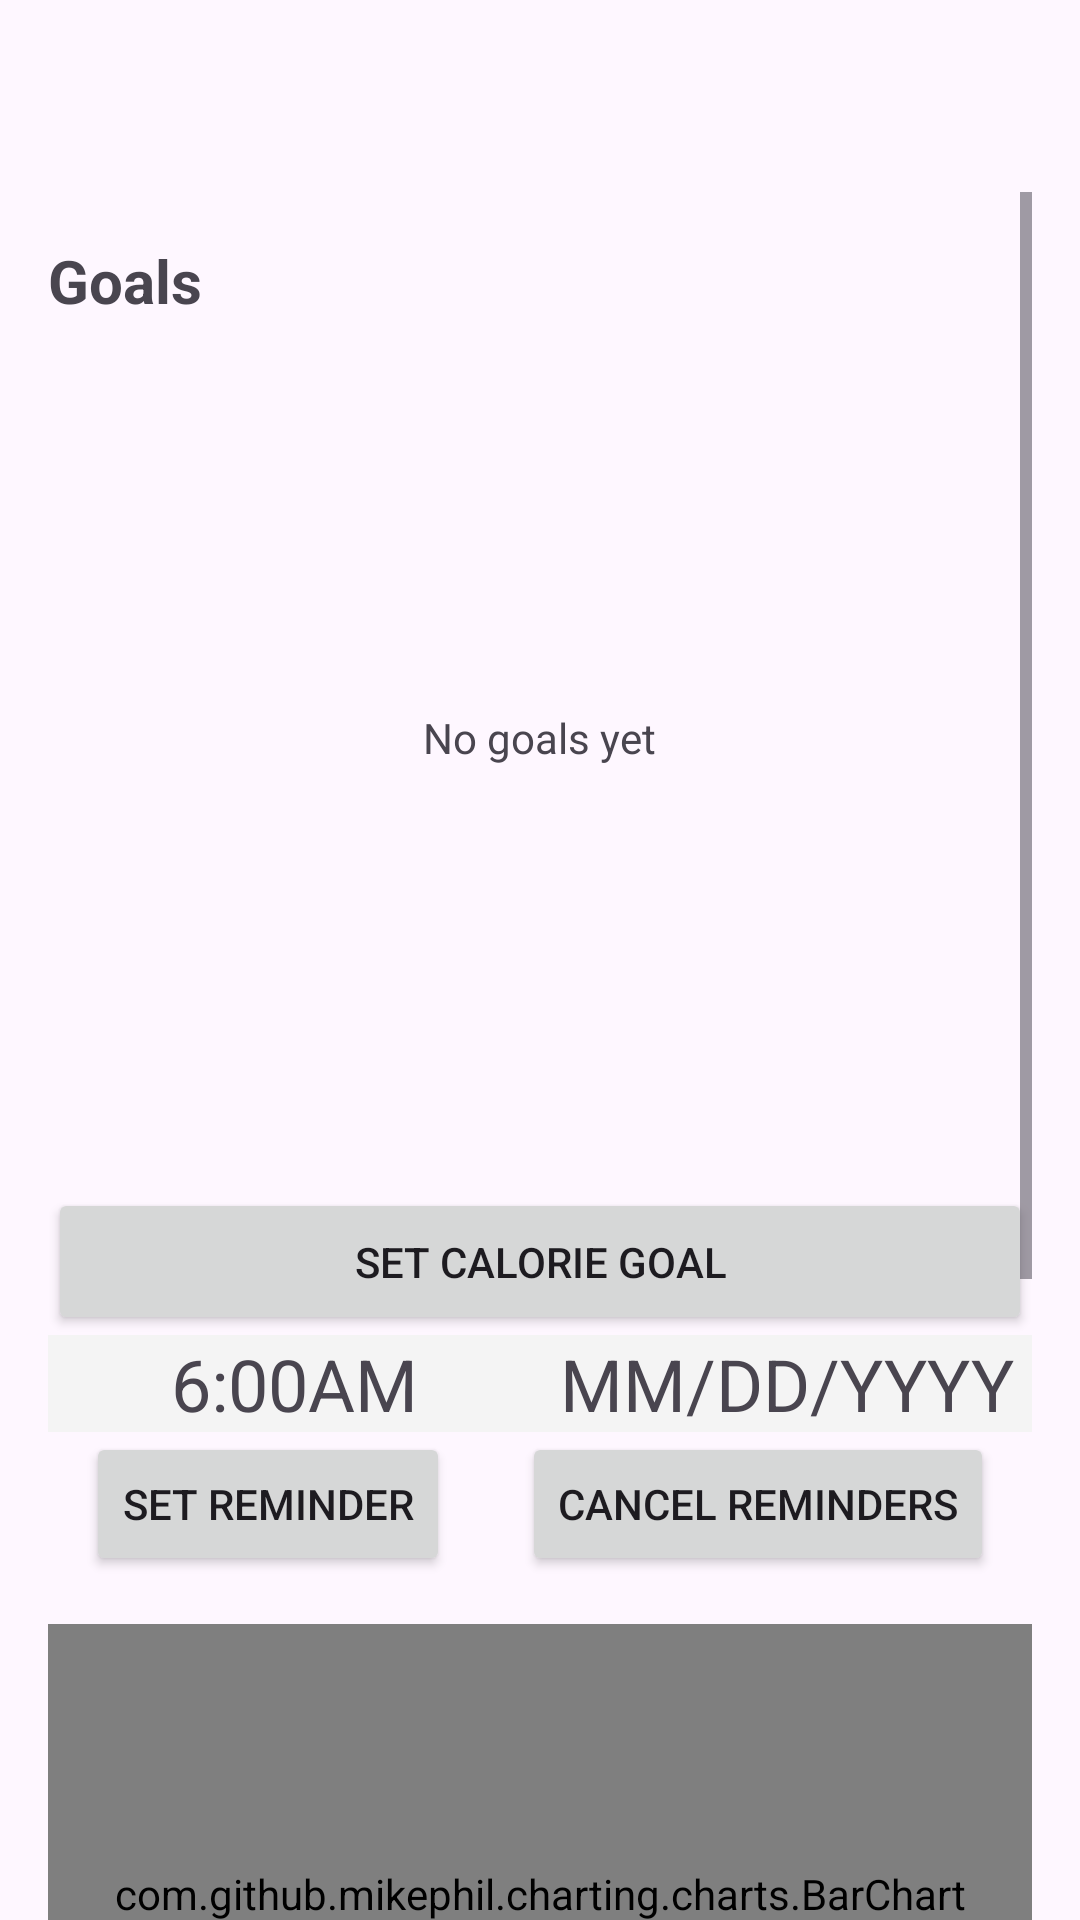

Produce the Android XML layout that renders to this screen, including the resource entries it uses.
<!-- AndroidManifest.xml: application theme Theme.Nutrifit -->
<!-- res/layout/fragment_goals.xml -->
<?xml version="1.0" encoding="utf-8"?>
<androidx.constraintlayout.widget.ConstraintLayout
    xmlns:android="http://schemas.android.com/apk/res/android"
    xmlns:app="http://schemas.android.com/apk/res-auto"
    android:layout_width="match_parent"
    android:layout_height="match_parent">

    <com.google.android.material.appbar.MaterialToolbar
        android:id="@+id/topAppBar"
        style="@style/Widget.Material3.Toolbar"
        android:layout_width="0dp"
        android:layout_height="wrap_content"
        android:title="Goals"
        app:layout_constraintEnd_toEndOf="parent"
        app:layout_constraintStart_toStartOf="parent"
        app:layout_constraintTop_toTopOf="parent" />

    <ScrollView
        android:id="@+id/goalsScroll"
        android:layout_width="0dp"
        android:layout_height="0dp"
        android:clipToPadding="false"
        android:fillViewport="true"
        android:paddingHorizontal="16dp"
        android:paddingBottom="80dp"
        app:layout_constraintBottom_toBottomOf="parent"
        app:layout_constraintEnd_toEndOf="parent"
        app:layout_constraintHorizontal_bias="0.0"
        app:layout_constraintStart_toStartOf="parent"
        app:layout_constraintTop_toBottomOf="@id/topAppBar"
        app:layout_constraintVertical_bias="0.0">

        <LinearLayout
            android:layout_width="match_parent"
            android:layout_height="wrap_content"
            android:orientation="vertical">

            <LinearLayout
                android:layout_width="match_parent"
                android:layout_height="match_parent"
                android:orientation="vertical">

                <LinearLayout
                    android:layout_width="match_parent"
                    android:layout_height="match_parent"
                    android:orientation="vertical">

                    <TextView
                        android:id="@+id/tvGoalsTitle"
                        android:layout_width="wrap_content"
                        android:layout_height="wrap_content"
                        android:layout_marginTop="16dp"
                        android:text="Goals"
                        android:textSize="20sp"
                        android:textStyle="bold" />

                    <ProgressBar
                        android:id="@+id/calorieProgressBar"
                        style="@style/Widget.AppCompat.ProgressBar.Horizontal"
                        android:layout_width="245dp"
                        android:layout_height="225dp"
                        android:layout_gravity="center_horizontal"
                        android:layout_marginTop="24dp"
                        android:indeterminate="false"
                        android:max="100"
                        android:min="0"
                        android:progressDrawable="@drawable/circle_progressbar" />

                    <TextView
                        android:id="@+id/tvGoalsData"
                        android:layout_width="wrap_content"
                        android:layout_height="wrap_content"
                        android:layout_gravity="center_horizontal"
                        android:layout_marginTop="-120dp"
                        android:text="No goals yet" />
                </LinearLayout>

                <LinearLayout
                    android:layout_width="match_parent"
                    android:layout_height="match_parent"
                    android:orientation="vertical">

                    <Button
                        android:id="@+id/btnEditGoal"
                        android:layout_width="match_parent"
                        android:layout_height="49dp"
                        android:layout_marginTop="40dp"
                        android:text="Set Calorie Goal" />
                </LinearLayout>

            </LinearLayout>

            <LinearLayout
                android:layout_width="match_parent"
                android:layout_height="wrap_content"
                android:layout_marginTop="0dp"
                android:orientation="horizontal">

                <TextView
                    android:id="@+id/reminderTime"
                    android:layout_width="0dp"
                    android:layout_height="wrap_content"
                    android:layout_weight="1"
                    android:background="#F4F4F4"
                    android:clickable="true"
                    android:text="6:00AM"
                    android:textAlignment="center"
                    android:textSize="24sp" />

                <TextView
                    android:id="@+id/reminderDate"
                    android:layout_width="0dp"
                    android:layout_height="wrap_content"
                    android:layout_weight="1"
                    android:background="#F4F4F4"
                    android:clickable="true"
                    android:text="MM/DD/YYYY"
                    android:textAlignment="center"
                    android:textSize="24sp" />
            </LinearLayout>

            <LinearLayout
                android:layout_width="match_parent"
                android:layout_height="wrap_content"
                android:layout_marginTop="0dp"
                android:gravity="center"
                android:orientation="horizontal">

                <Button
                    android:id="@+id/btnDailyReminder"
                    android:layout_width="wrap_content"
                    android:layout_height="wrap_content"
                    android:text="Set reminder" />

                <Button
                    android:id="@+id/btnCancelReminder"
                    android:layout_width="wrap_content"
                    android:layout_height="wrap_content"
                    android:layout_marginStart="24dp"
                    android:text="Cancel Reminders" />
            </LinearLayout>

            <com.github.mikephil.charting.charts.BarChart
                android:id="@+id/goalChart"
                android:layout_width="match_parent"
                android:layout_height="180dp"
                android:layout_marginTop="16dp" />

            <ProgressBar
                android:id="@+id/workoutProgressBar"
                style="?android:attr/progressBarStyleHorizontal"
                android:layout_width="match_parent"
                android:layout_height="wrap_content"
                android:layout_marginTop="16dp"
                android:indeterminate="false"
                android:max="100" />

            <TextView
                android:id="@+id/tvWorkoutGoal"
                android:layout_width="match_parent"
                android:layout_height="wrap_content"
                android:layout_marginTop="8dp"
                android:text="No workouts logged this week." />

            <Button
                android:id="@+id/btnWorkoutGoal"
                android:layout_width="match_parent"
                android:layout_height="wrap_content"
                android:layout_marginTop="8dp"
                android:layout_marginBottom="16dp"
                android:text="Set workout goal" />

        </LinearLayout>

    </ScrollView>

</androidx.constraintlayout.widget.ConstraintLayout>
<!-- resources referenced by this layout -->
<resources>
  <!-- drawable circle_progressbar (drawable) -->
  <?xml version="1.0" encoding="utf-8"?>
      <shape
          xmlns:android="http://schemas.android.com/apk/res/android"
          android:shape="ring"
          android:useLevel="true"
          android:innerRadiusRatio="3"
          android:thicknessRatio="8"
          android:visible="true">
  
          <size
              android:width="100dp"
              android:height="100dp"/>
  
          <gradient
              android:startColor="#6200EE"
              android:endColor="#BB86FC"
              android:type="sweep"/>
      </shape>
  <style name="Theme.Nutrifit" parent="Theme.Material3.Light.NoActionBar">
          <item name="colorPrimary">@color/md_primary</item>
          <item name="colorPrimaryContainer">@color/md_primary_container</item>
          <item name="colorSecondary">@color/md_secondary</item>
          <item name="colorSecondaryContainer">@color/md_secondary_container</item>
  
          <item name="android:statusBarColor">@android:color/transparent</item>
          <item name="android:windowLightStatusBar">true</item>
  
          <item name="shapeAppearanceSmallComponent">@style/Shape.Small</item>
          <item name="shapeAppearanceMediumComponent">@style/Shape.Medium</item>
          <item name="shapeAppearanceLargeComponent">@style/Shape.Large</item>
  
      </style>
  <color name="md_primary">#006875</color>
  <color name="md_primary_container">#9DF0FF</color>
  <color name="md_secondary">#4A636D</color>
  <color name="md_secondary_container">#CDE7F3</color>
  <style name="Shape.Small">
          <item name="cornerFamily">rounded</item>
          <item name="cornerSize">8dp</item>
      </style>
  <style name="Shape.Medium">
          <item name="cornerFamily">rounded</item>
          <item name="cornerSize">16dp</item>
      </style>
  <style name="Shape.Large">
          <item name="cornerFamily">rounded</item>
          <item name="cornerSize">24dp</item>
      </style>
</resources>
